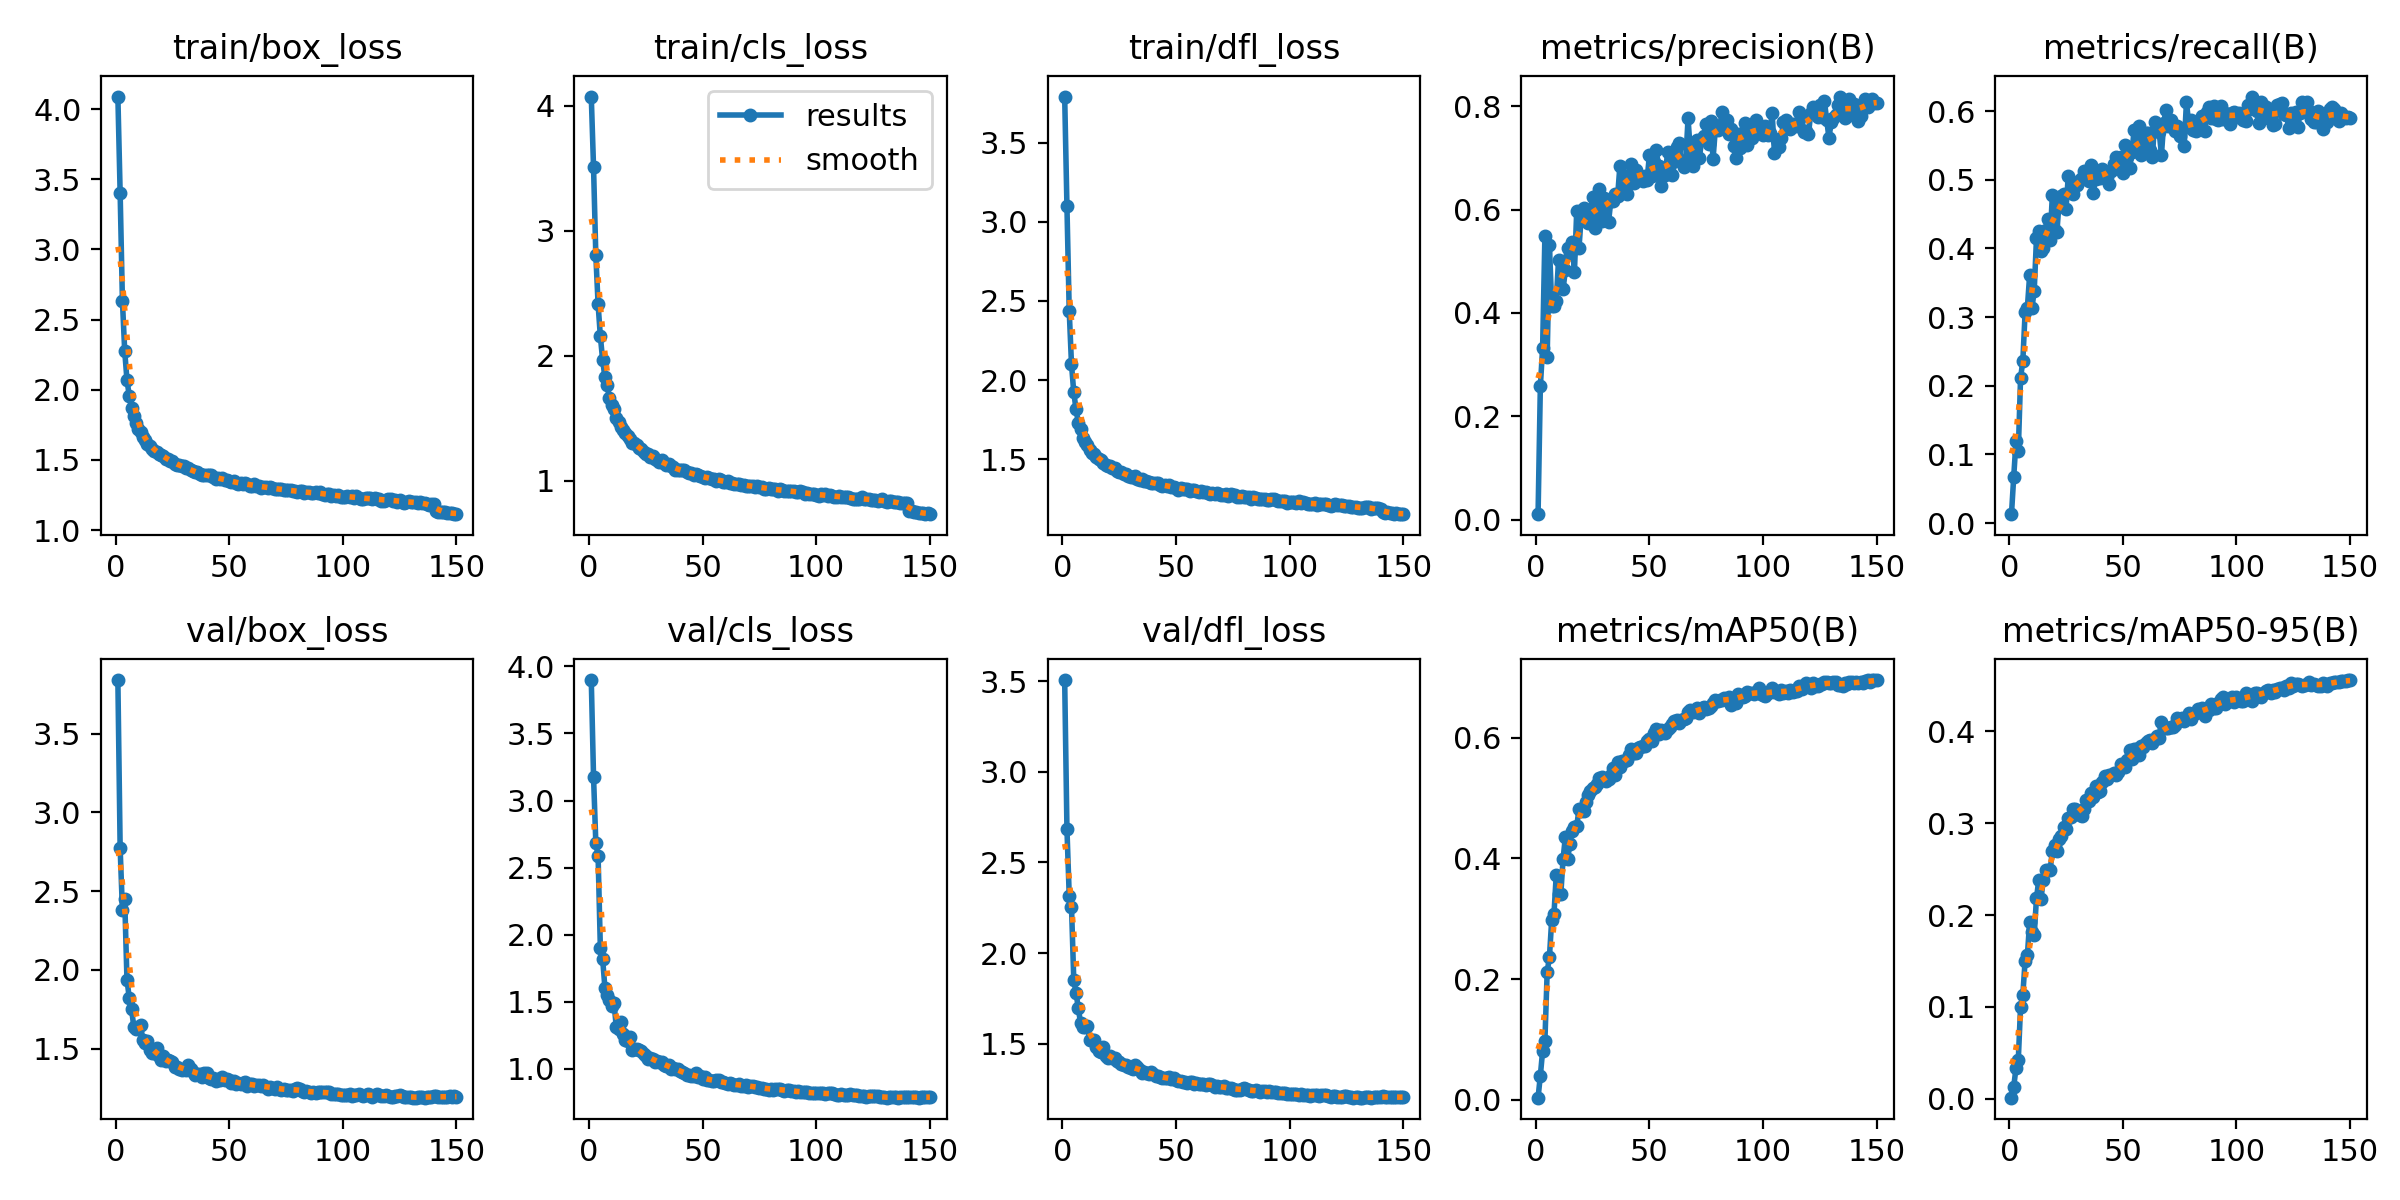

The table this chart was drawn from, first rows:
epoch, time, train/box_loss, train/cls_loss, train/dfl_loss, metrics/precision(B), metrics/recall(B), metrics/mAP50(B), metrics/mAP50-95(B), val/box_loss, val/cls_loss, val/dfl_loss, lr/pg0, lr/pg1, lr/pg2
1, 116.9, 4.09, 4.074, 3.793, 0.01079, 0.01291, 0.00381, 0.00113, 3.84, 3.899, 3.505, 0.07003, 0.003329, 0.003329
2, 206.4, 3.402, 3.507, 3.098, 0.2581, 0.0678, 0.04037, 0.01326, 2.773, 3.176, 2.684, 0.03999, 0.006619, 0.006619
3, 290.3, 2.635, 2.807, 2.439, 0.3325, 0.1198, 0.08118, 0.03356, 2.381, 2.684, 2.318, 0.009903, 0.009864, 0.009864
4, 372.7, 2.278, 2.413, 2.1, 0.5485, 0.1046, 0.09727, 0.04218, 2.451, 2.587, 2.257, 0.009802, 0.009802, 0.009802
5, 456.2, 2.07, 2.156, 1.922, 0.3146, 0.2113, 0.2117, 0.1003, 1.938, 1.898, 1.854, 0.009736, 0.009736, 0.009736
6, 536.8, 1.959, 1.966, 1.815, 0.5308, 0.2363, 0.2368, 0.1133, 1.823, 1.818, 1.781, 0.00967, 0.00967, 0.00967
7, 620.4, 1.872, 1.829, 1.73, 0.4143, 0.3071, 0.2986, 0.1501, 1.753, 1.604, 1.698, 0.009604, 0.009604, 0.009604
8, 702.2, 1.814, 1.763, 1.689, 0.4135, 0.3138, 0.3079, 0.1563, 1.64, 1.55, 1.614, 0.009538, 0.009538, 0.009538
9, 783.7, 1.765, 1.664, 1.634, 0.4231, 0.3615, 0.373, 0.1922, 1.622, 1.511, 1.593, 0.009472, 0.009472, 0.009472
10, 866.9, 1.718, 1.604, 1.606, 0.5029, 0.3135, 0.3404, 0.1815, 1.638, 1.467, 1.594, 0.009406, 0.009406, 0.009406
11, 950.1, 1.698, 1.578, 1.589, 0.4481, 0.3376, 0.3403, 0.1778, 1.648, 1.492, 1.601, 0.00934, 0.00934, 0.00934
12, 1032, 1.663, 1.506, 1.557, 0.4455, 0.4146, 0.399, 0.2183, 1.556, 1.311, 1.524, 0.009274, 0.009274, 0.009274
13, 1114, 1.645, 1.469, 1.54, 0.4828, 0.4255, 0.4351, 0.2377, 1.538, 1.298, 1.524, 0.009208, 0.009208, 0.009208
14, 1198, 1.613, 1.43, 1.53, 0.5266, 0.3958, 0.3989, 0.2174, 1.546, 1.35, 1.521, 0.009142, 0.009142, 0.009142
15, 1280, 1.603, 1.41, 1.516, 0.5138, 0.4006, 0.4236, 0.2386, 1.493, 1.261, 1.485, 0.009076, 0.009076, 0.009076
16, 1363, 1.579, 1.381, 1.503, 0.5366, 0.4266, 0.4457, 0.2491, 1.473, 1.212, 1.461, 0.00901, 0.00901, 0.00901
17, 1445, 1.567, 1.359, 1.491, 0.4794, 0.4423, 0.4516, 0.249, 1.474, 1.21, 1.458, 0.008944, 0.008944, 0.008944
18, 1525, 1.56, 1.333, 1.476, 0.5967, 0.4127, 0.4533, 0.2489, 1.502, 1.235, 1.48, 0.008878, 0.008878, 0.008878
19, 1607, 1.542, 1.305, 1.462, 0.5256, 0.4785, 0.481, 0.2694, 1.454, 1.14, 1.434, 0.008812, 0.008812, 0.008812
20, 1689, 1.538, 1.3, 1.459, 0.5868, 0.4274, 0.4787, 0.2759, 1.429, 1.149, 1.422, 0.008746, 0.008746, 0.008746
21, 1768, 1.527, 1.285, 1.455, 0.6039, 0.4243, 0.4783, 0.2698, 1.454, 1.147, 1.434, 0.00868, 0.00868, 0.00868
22, 1855, 1.51, 1.26, 1.444, 0.592, 0.4697, 0.4927, 0.2825, 1.422, 1.14, 1.421, 0.008614, 0.008614, 0.008614
23, 1941, 1.506, 1.254, 1.442, 0.5741, 0.4771, 0.5046, 0.2856, 1.426, 1.128, 1.424, 0.008548, 0.008548, 0.008548
24, 2023, 1.492, 1.227, 1.427, 0.5879, 0.4794, 0.511, 0.2954, 1.42, 1.107, 1.408, 0.008482, 0.008482, 0.008482
25, 2107, 1.493, 1.218, 1.421, 0.6252, 0.4582, 0.5167, 0.2931, 1.413, 1.095, 1.402, 0.008416, 0.008416, 0.008416
26, 2190, 1.474, 1.215, 1.416, 0.5651, 0.5056, 0.5184, 0.3055, 1.381, 1.071, 1.387, 0.00835, 0.00835, 0.00835
27, 2270, 1.463, 1.195, 1.403, 0.6011, 0.4858, 0.5237, 0.3063, 1.385, 1.083, 1.384, 0.008284, 0.008284, 0.008284
28, 2354, 1.461, 1.197, 1.405, 0.639, 0.48, 0.5338, 0.3153, 1.372, 1.075, 1.384, 0.008218, 0.008218, 0.008218
29, 2436, 1.454, 1.179, 1.39, 0.5784, 0.4926, 0.5353, 0.3154, 1.365, 1.052, 1.373, 0.008152, 0.008152, 0.008152
30, 2518, 1.455, 1.167, 1.39, 0.6227, 0.4918, 0.5312, 0.3118, 1.368, 1.055, 1.369, 0.008086, 0.008086, 0.008086
31, 2603, 1.441, 1.149, 1.385, 0.6166, 0.4993, 0.5281, 0.3087, 1.363, 1.051, 1.363, 0.00802, 0.00802, 0.00802
32, 2685, 1.44, 1.164, 1.392, 0.5756, 0.5031, 0.5317, 0.308, 1.397, 1.049, 1.384, 0.007954, 0.007954, 0.007954
33, 2767, 1.43, 1.143, 1.376, 0.6162, 0.5123, 0.5374, 0.3151, 1.371, 1.028, 1.373, 0.007888, 0.007888, 0.007888
34, 2850, 1.425, 1.125, 1.367, 0.6173, 0.5079, 0.5494, 0.3248, 1.353, 1.018, 1.356, 0.007822, 0.007822, 0.007822
35, 2932, 1.414, 1.133, 1.372, 0.6307, 0.4989, 0.5376, 0.3242, 1.332, 1.024, 1.342, 0.007756, 0.007756, 0.007756
36, 3014, 1.414, 1.123, 1.363, 0.6255, 0.521, 0.5592, 0.3331, 1.337, 1.001, 1.345, 0.00769, 0.00769, 0.00769
37, 3098, 1.4, 1.11, 1.359, 0.684, 0.481, 0.5506, 0.328, 1.338, 1.005, 1.342, 0.007624, 0.007624, 0.007624
38, 3178, 1.394, 1.089, 1.354, 0.6352, 0.5017, 0.561, 0.3403, 1.323, 1.001, 1.337, 0.007558, 0.007558, 0.007558
39, 3261, 1.393, 1.085, 1.35, 0.6616, 0.5136, 0.5617, 0.3335, 1.346, 0.9972, 1.345, 0.007492, 0.007492, 0.007492
40, 3343, 1.391, 1.085, 1.351, 0.6297, 0.503, 0.5626, 0.3347, 1.346, 0.9857, 1.334, 0.007426, 0.007426, 0.007426
41, 3426, 1.391, 1.088, 1.347, 0.6668, 0.5164, 0.5718, 0.3449, 1.314, 0.9732, 1.322, 0.00736, 0.00736, 0.00736
42, 3511, 1.393, 1.086, 1.347, 0.6884, 0.5087, 0.5806, 0.3511, 1.309, 0.9671, 1.321, 0.007294, 0.007294, 0.007294
43, 3594, 1.376, 1.073, 1.334, 0.6511, 0.5038, 0.5737, 0.348, 1.314, 0.9558, 1.319, 0.007228, 0.007228, 0.007228
44, 3675, 1.368, 1.064, 1.33, 0.6766, 0.4938, 0.5747, 0.3529, 1.293, 0.9553, 1.31, 0.007162, 0.007162, 0.007162
45, 3756, 1.373, 1.06, 1.335, 0.6629, 0.5131, 0.5828, 0.3525, 1.305, 0.9469, 1.312, 0.007096, 0.007096, 0.007096
46, 3837, 1.363, 1.05, 1.327, 0.6632, 0.5233, 0.5852, 0.3547, 1.303, 0.9467, 1.312, 0.00703, 0.00703, 0.00703
47, 3918, 1.37, 1.054, 1.334, 0.6555, 0.5338, 0.5863, 0.352, 1.32, 0.9642, 1.319, 0.006964, 0.006964, 0.006964
48, 4000, 1.36, 1.045, 1.325, 0.6645, 0.5197, 0.5861, 0.3555, 1.299, 0.9394, 1.305, 0.006898, 0.006898, 0.006898
49, 4083, 1.355, 1.039, 1.326, 0.6579, 0.5336, 0.5945, 0.3645, 1.308, 0.9426, 1.315, 0.006832, 0.006832, 0.006832
50, 4162, 1.353, 1.035, 1.32, 0.7062, 0.5102, 0.5976, 0.3621, 1.304, 0.9237, 1.3, 0.006766, 0.006766, 0.006766
51, 4246, 1.347, 1.021, 1.305, 0.665, 0.551, 0.5935, 0.3614, 1.283, 0.9348, 1.298, 0.0067, 0.0067, 0.0067
52, 4328, 1.348, 1.035, 1.318, 0.6924, 0.5326, 0.6078, 0.369, 1.297, 0.9169, 1.295, 0.006634, 0.006634, 0.006634
53, 4408, 1.338, 1.021, 1.308, 0.7152, 0.517, 0.6148, 0.38, 1.277, 0.9127, 1.288, 0.006568, 0.006568, 0.006568
54, 4490, 1.329, 1.012, 1.31, 0.6837, 0.5411, 0.6055, 0.3704, 1.284, 0.9082, 1.289, 0.006502, 0.006502, 0.006502
55, 4573, 1.338, 1.013, 1.309, 0.6459, 0.5727, 0.6128, 0.3805, 1.277, 0.9093, 1.284, 0.006436, 0.006436, 0.006436
56, 4656, 1.328, 1, 1.299, 0.677, 0.5503, 0.6117, 0.3804, 1.279, 0.9166, 1.29, 0.00637, 0.00637, 0.00637
57, 4739, 1.335, 1.014, 1.306, 0.6675, 0.5785, 0.6076, 0.3743, 1.289, 0.9143, 1.292, 0.006304, 0.006304, 0.006304
58, 4820, 1.33, 1.006, 1.302, 0.7116, 0.5361, 0.6139, 0.3836, 1.265, 0.9041, 1.28, 0.006238, 0.006238, 0.006238
59, 4900, 1.318, 0.9937, 1.298, 0.6869, 0.5486, 0.6181, 0.3824, 1.276, 0.9012, 1.284, 0.006172, 0.006172, 0.006172
60, 4984, 1.318, 0.9903, 1.295, 0.6674, 0.5686, 0.6217, 0.3877, 1.274, 0.8944, 1.282, 0.006106, 0.006106, 0.006106
... 90 more rows
